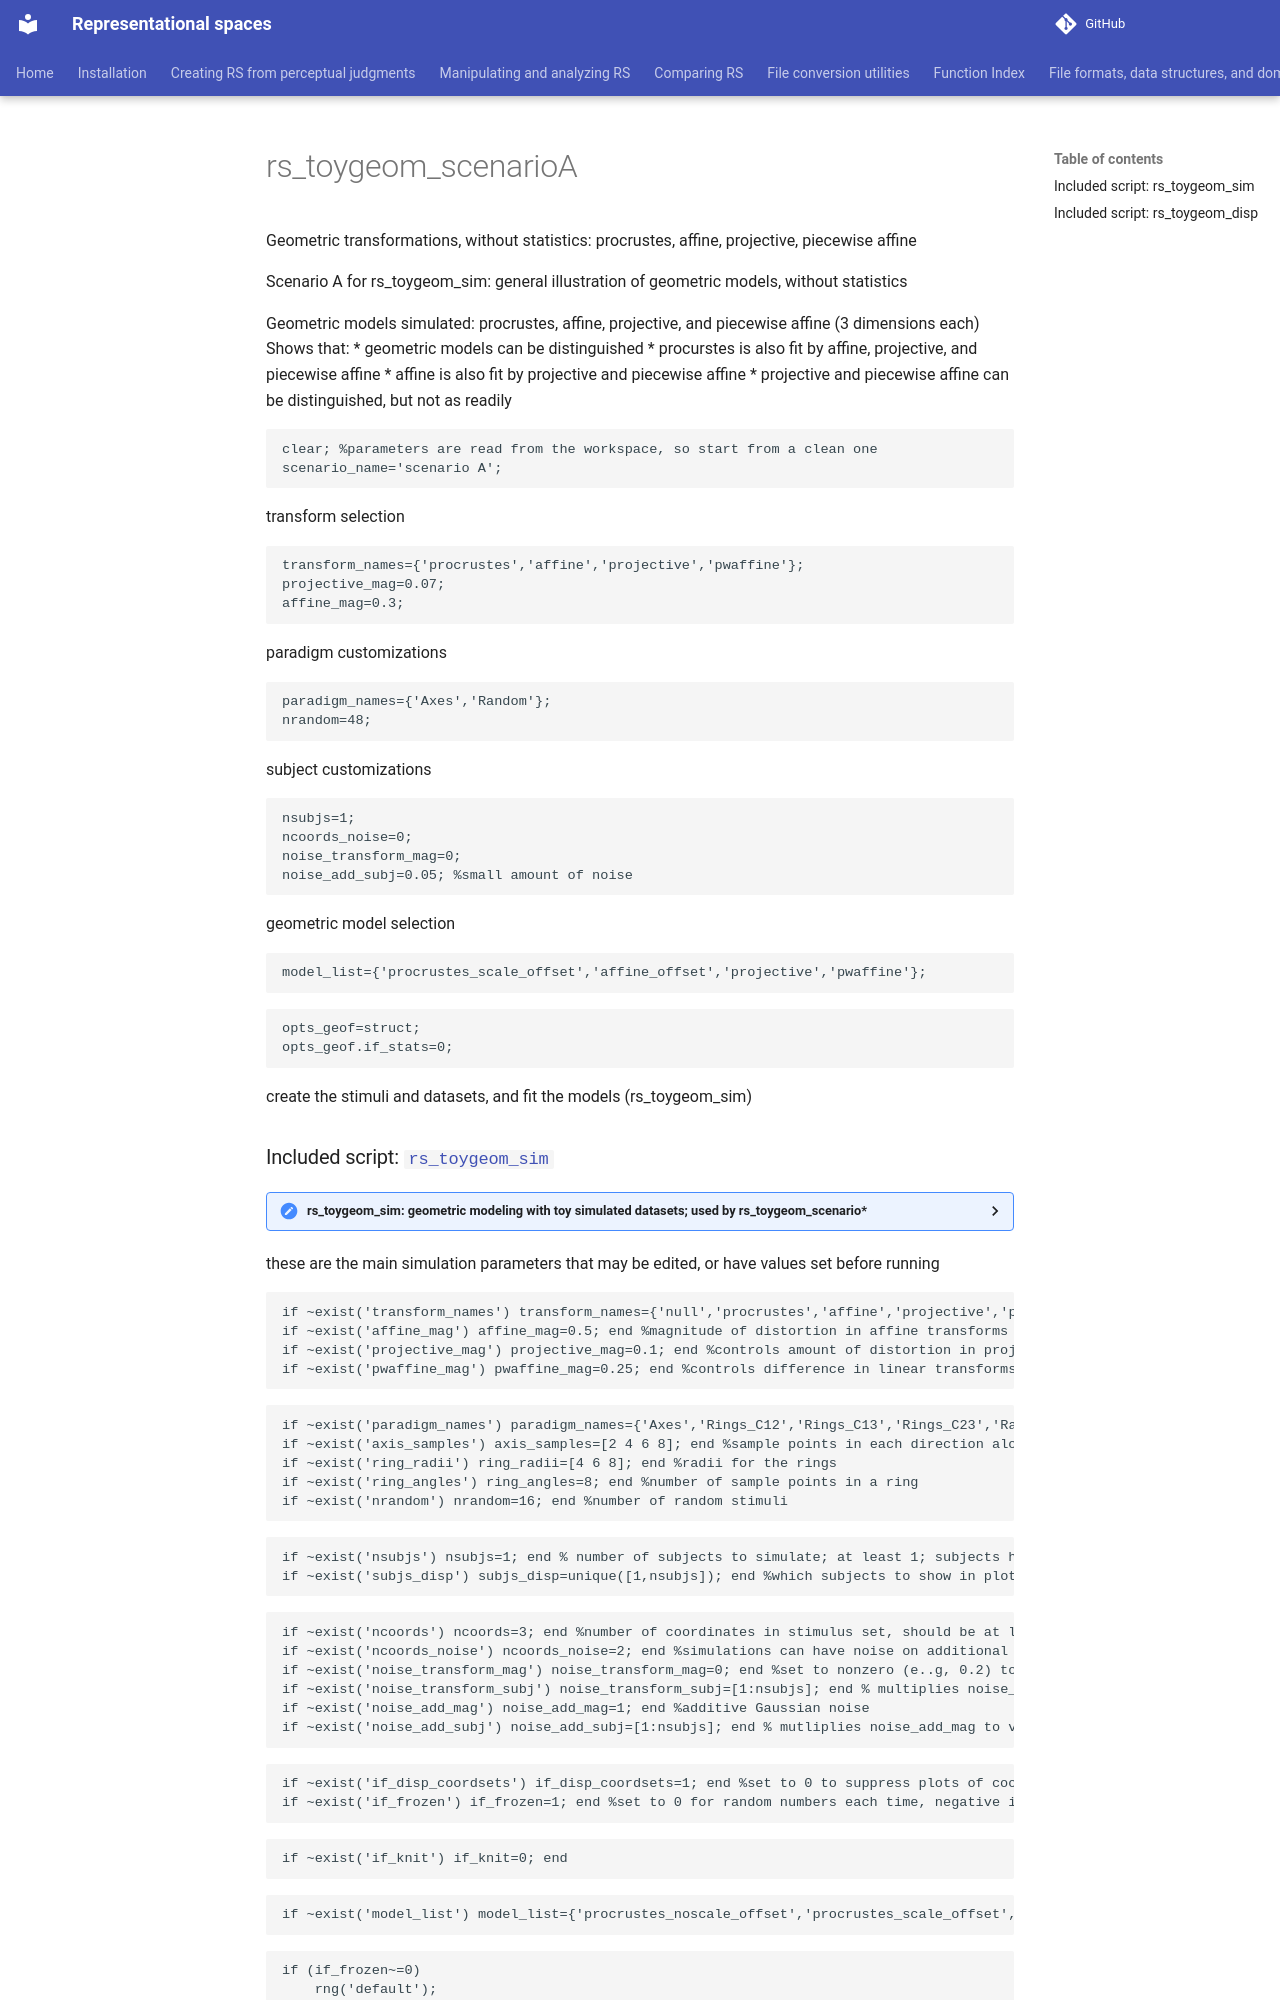

repository: jvlab/rs-software · page: mfiles/demos/rs_toygeom_scenarioA/index.html · generator: mkdocs

# rs_toygeom_scenarioA
Geometric transformations, without statistics: procrustes, affine, projective, piecewise affine

Scenario A for rs_toygeom_sim:
general illustration of geometric models, without statistics

Geometric models simulated: procrustes, affine, projective, and piecewise affine (3 dimensions each)
Shows that:
* geometric models can be distinguished
* procurstes is also fit by affine, projective, and piecewise affine
* affine is also fit by projective and piecewise affine
* projective and piecewise affine can be distinguished, but not as readily

```matlab
clear; %parameters are read from the workspace, so start from a clean one
scenario_name='scenario A';
```

transform selection

```matlab
transform_names={'procrustes','affine','projective','pwaffine'};
projective_mag=0.07;
affine_mag=0.3;
```

paradigm customizations

```matlab
paradigm_names={'Axes','Random'};
nrandom=48;
```

subject customizations

```matlab
nsubjs=1;
ncoords_noise=0;
noise_transform_mag=0;
noise_add_subj=0.05; %small amount of noise
```

geometric model selection

```matlab
model_list={'procrustes_scale_offset','affine_offset','projective','pwaffine'};
```

```matlab
opts_geof=struct;
opts_geof.if_stats=0;
```

create the stimuli and datasets, and fit the models (rs_toygeom_sim)
